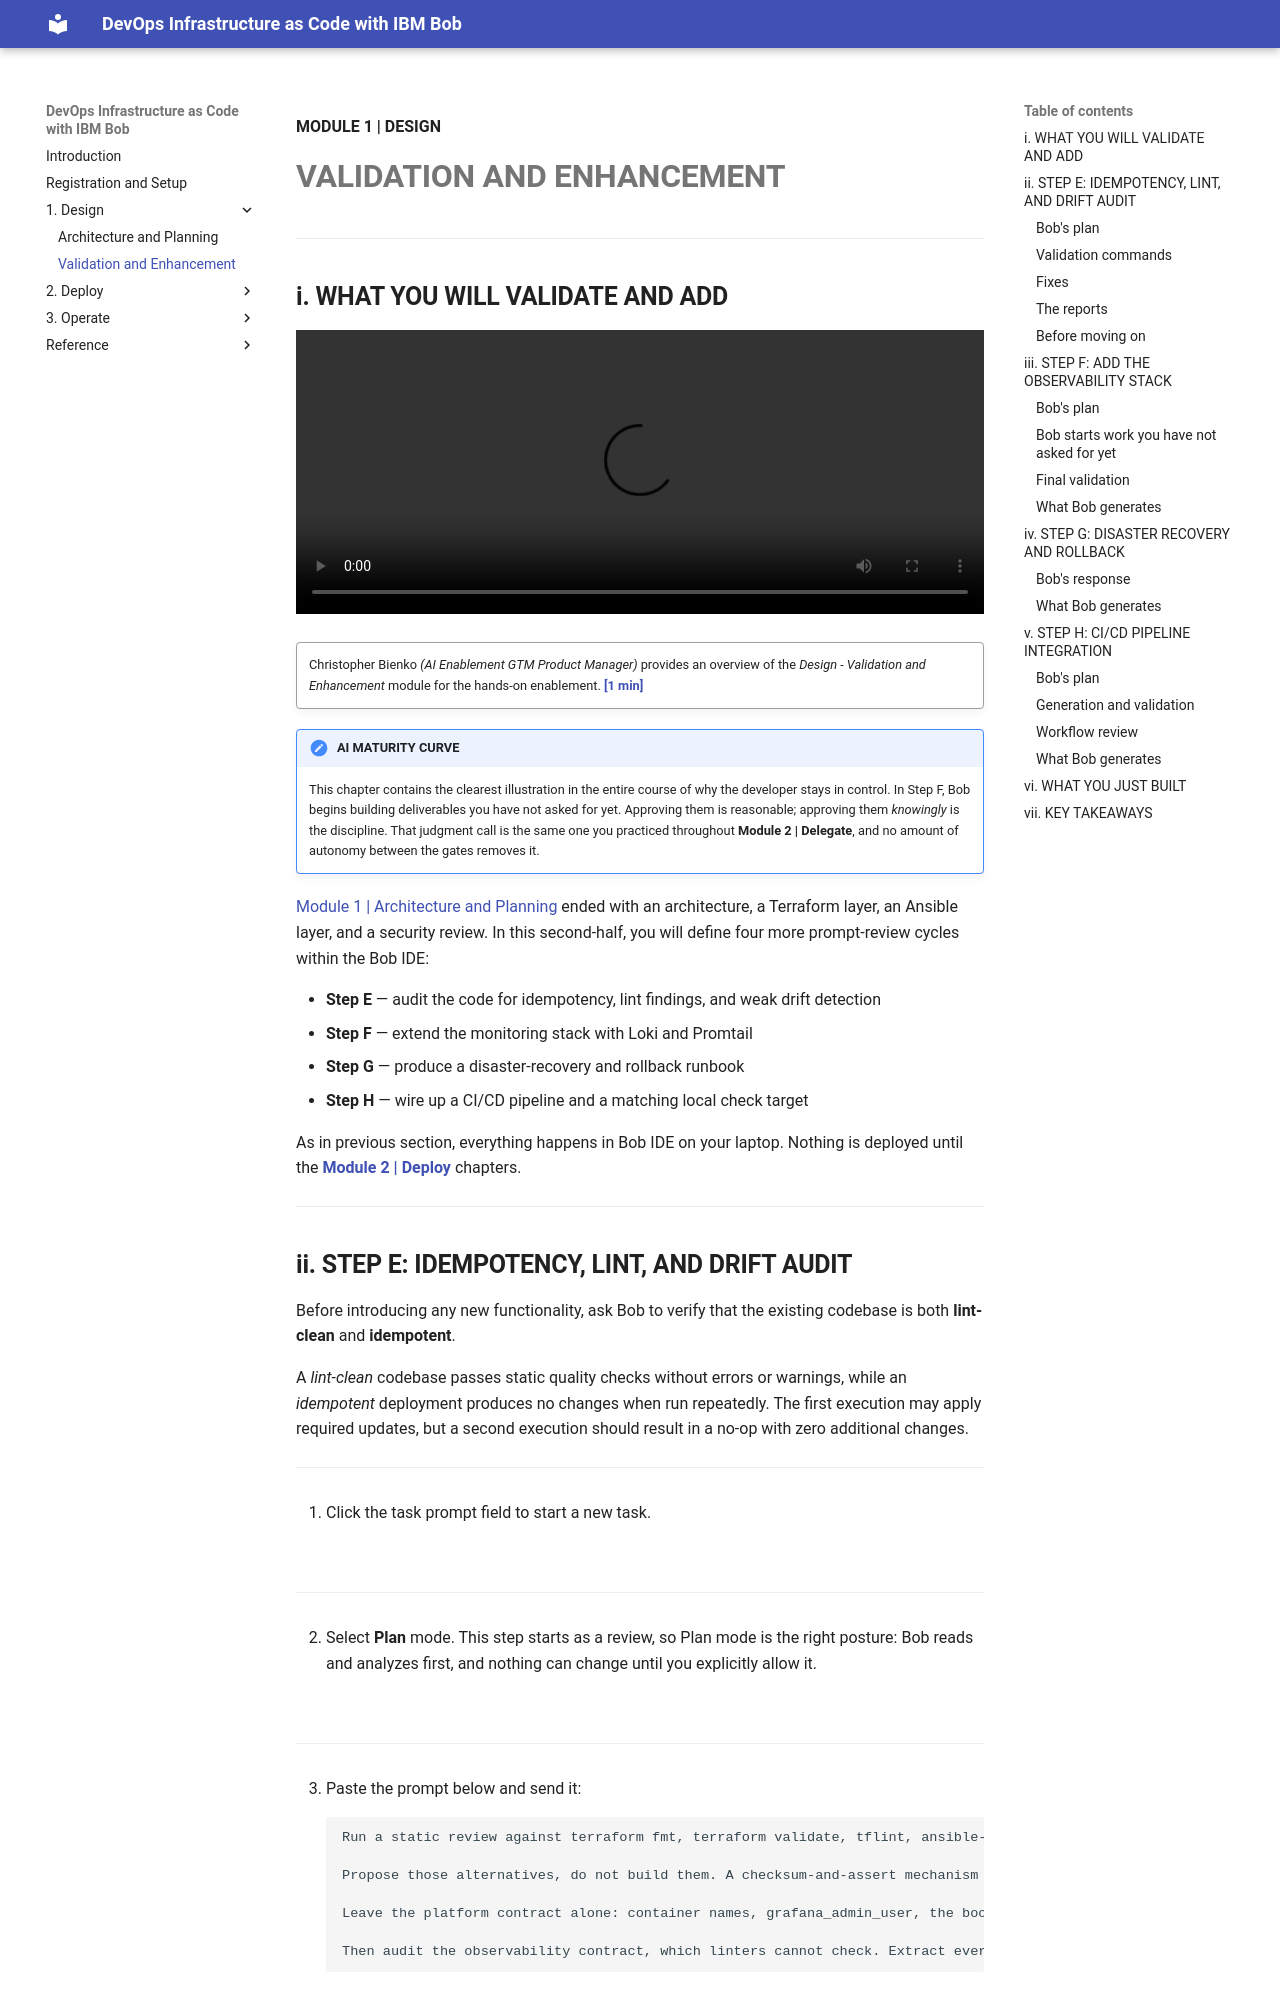

repository: bienko/bob-devops-iac · page: 1-2/index.html · generator: mkdocs

**MODULE 1 | DESIGN**

# **VALIDATION AND ENHANCEMENT**

---

## **i. WHAT YOU WILL VALIDATE AND ADD**

![type:video](./_videos/Design - Validation and Enhancement [Bob DevOps L3].mp4)
!!! quote ""
    Christopher Bienko *(AI Enablement GTM Product Manager)* provides an overview of the *Design - Validation and Enhancement* module for the hands-on enablement. **<a href="https://ibm.seismic.com/Link/Content/DChb7GBq3cGcMGmPgH4g6RbJh4V8" target="_blank">[1 min]</a>**

!!! note "AI MATURITY CURVE"
    This chapter contains the clearest illustration in the entire course of why the developer stays in control. In Step F, Bob begins building deliverables you have not asked for yet. Approving them is reasonable; approving them *knowingly* is the discipline. That judgment call is the same one you practiced throughout **Module 2 | Delegate**, and no amount of autonomy between the gates removes it.

[Module 1 | Architecture and Planning](1-1.md){:target="_blank"} ended with an architecture, a Terraform layer, an Ansible layer, and a security review. In this second-half, you will define four more prompt-review cycles within the Bob IDE:

- **Step E** — audit the code for idempotency, lint findings, and weak drift detection
- **Step F** — extend the monitoring stack with Loki and Promtail
- **Step G** — produce a disaster-recovery and rollback runbook
- **Step H** — wire up a CI/CD pipeline and a matching local check target

As in previous section, everything happens in Bob IDE on your laptop. Nothing is deployed until the <a href="https://bienko.github.io/bob-devops-iac/2-1/" target="_blank">**Module 2 | Deploy**</a> chapters.

---
